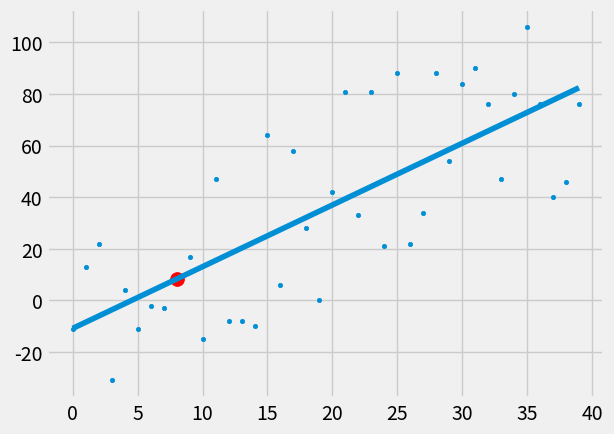

This chart was generated by the following Python code:
from statistics import mean
import numpy as np
import matplotlib.pyplot as plt
from matplotlib import style
import random

style.use('fivethirtyeight')

# xs = np.array([1,2,3,4,5,6], dtype = np.float64)
# ys = np.array([5,4,6,5,6,7], dtype = np.float64)

def create_dataset(hm, variance, step=2, correlation=False):
    val = 1
    ys = []
    for i in range(hm):
        y = val + random.randrange(-variance, variance)
        ys.append(y)
        if correlation == 'pos':
            val+=step
        elif correlation == 'neg':
            val-=step
    xs = [i for i in range(hm)]
    return np.array(xs, dtype=np.float64), np.array(ys, dtype=np.float64)


def best_fit_slope_and_interstep(xs, ys):
    m = ( ((mean(xs) * mean(ys)) - mean(xs * ys) ) /
          ((mean(xs) * mean(xs)) - (mean(xs * xs))))

    b = mean(ys) - m * mean(xs)
    return m, b

def squared_error(ys_orig, ys_line):
    # print('y_orig                        : ', ys_orig)
    # print('y line                        : ', ys_line)
    # print('y_line - y_orig               : ', ys_line - ys_orig)
    # print('(y_line - y_orig) Sqaured     : ', (ys_line - ys_orig) ** 2)
    # print('(y_line - y_orig) Sqaured sum : ', sum((ys_line - ys_orig)**2))
    return sum((ys_line - ys_orig)**2)

def coefficient_of_determination(ys_orig, ys_line):
    y_mean_line = [mean(ys_orig) for y in ys_orig]
    squared_error_y_hat = squared_error(ys_orig, ys_line)
    squared_error_y_mean = squared_error(ys_orig, y_mean_line)
    return 1 - (squared_error_y_hat/squared_error_y_mean)

xs, ys = create_dataset(40, 40, 2, correlation='pos')

m, b = best_fit_slope_and_interstep(xs, ys)
regression_line = np.array([(m*x+b) for x in xs])

predict_x = 8
predict_y = (m*predict_x)+b

r_squared = coefficient_of_determination(ys, regression_line)


print(r_squared)
#
plt.scatter(xs, ys, s=10)
plt.scatter(predict_x, predict_y, s=100, color='red')
plt.plot(xs, regression_line)
plt.show()

# plt.scatter(xs, ys)
# plt.show()

